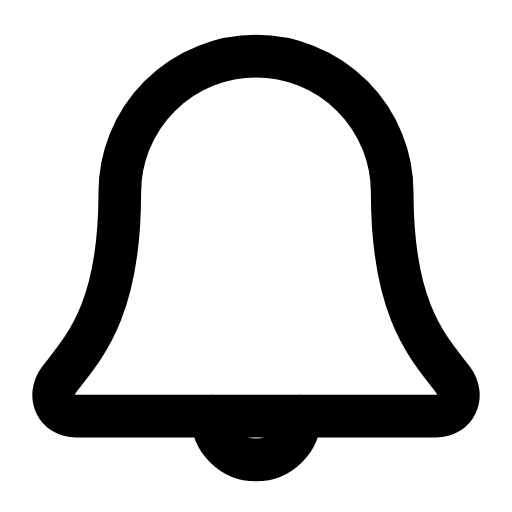
t = 0.00 s
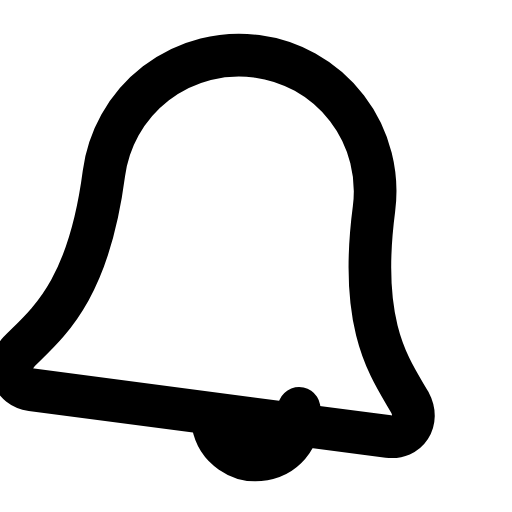
t = 0.32 s
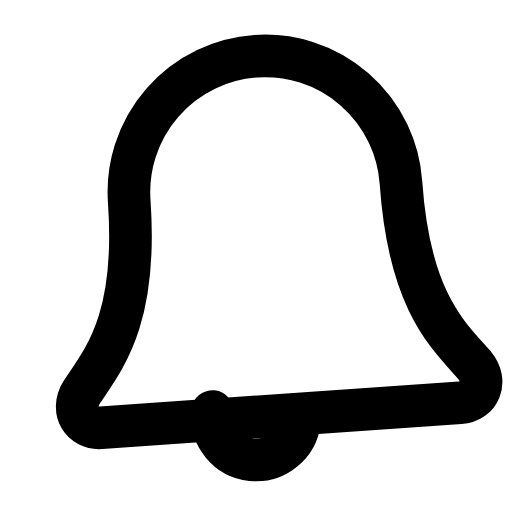
t = 0.58 s
t = 0.85 s: frame unchanged from t = 0.00 s, image omitted
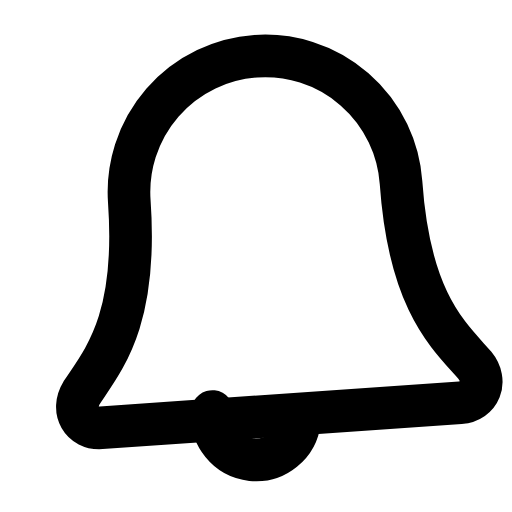
t = 1.16 s
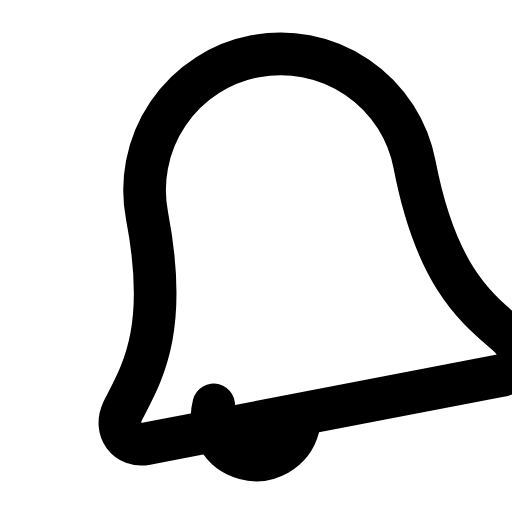
t = 1.44 s

The animated SVG that drew these frames (rendered in a browser with its animation timeline set to each time). Animation: 2 SMIL elements (animateTransform=2); one cycle of 1.75 s, repeats indefinitely.

<svg xmlns="http://www.w3.org/2000/svg" width="24" height="24" viewBox="0 0 24 24" fill="none"><g transform="translate(-1.68 -1.698) scale(1.14)"><g><animateTransform attributeName="transform" type="rotate" values="0 12 4;-11 12 4;8 12 4;-4 12 4;0 12 4;0 12 4;-4 12 4;8 12 4;-11 12 4;0 12 4;0 12 4" keyTimes="0;0.1125;0.2475;0.36;0.45;0.6;0.66;0.735;0.825;0.9;1" dur="1.75s" repeatCount="indefinite" calcMode="spline" keySplines="0.16 1 0.3 1;0.16 1 0.3 1;0.16 1 0.3 1;0.16 1 0.3 1;0.16 1 0.3 1;0.16 1 0.3 1;0.16 1 0.3 1;0.16 1 0.3 1;0.16 1 0.3 1;0.16 1 0.3 1"/><path stroke="currentColor" stroke-width="1.754" stroke-linecap="round" stroke-linejoin="round" fill="none" d="M6.4 9.4A5.6 5.6 0 0 1 17.6 9.4C17.6 14.3 19.1 15.8 20.1 17.1C20.6 17.8 20.2 18.6 19.4 18.6L4.6 18.6C3.8 18.6 3.4 17.8 3.9 17.1C4.9 15.8 6.4 14.3 6.4 9.4Z"></path></g><g><animateTransform attributeName="transform" type="rotate" values="0 12 18.6;15 12 18.6;-11 12 18.6;6 12 18.6;0 12 18.6;0 12 18.6;6 12 18.6;-11 12 18.6;15 12 18.6;0 12 18.6;0 12 18.6" keyTimes="0;0.1125;0.2475;0.36;0.45;0.6;0.66;0.735;0.825;0.9;1" dur="1.75s" repeatCount="indefinite" calcMode="spline" keySplines="0.16 1 0.3 1;0.16 1 0.3 1;0.16 1 0.3 1;0.16 1 0.3 1;0.16 1 0.3 1;0.16 1 0.3 1;0.16 1 0.3 1;0.16 1 0.3 1;0.16 1 0.3 1;0.16 1 0.3 1"/><path stroke="currentColor" stroke-width="1.754" stroke-linecap="round" stroke-linejoin="round" fill="none" d="M10.2 18.6A1.8 1.8 0 0 0 13.8 18.6"></path></g></g></svg>
